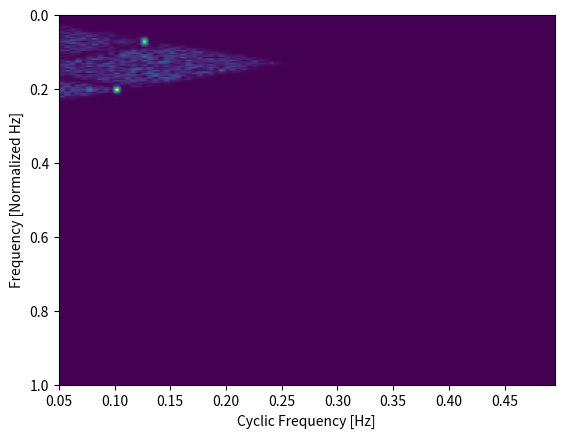

Generate this figure with matplotlib:
import numpy as np
import matplotlib.pyplot as plt
from scipy.linalg import norm
import time

#################
# Simulate BPSK #
#################
fs = 1 # sample rate in Hz
N = 100000  # number of samples to simulate

def generate_bspk(sps, f_offset):
    bits = np.random.randint(0, 2, int(np.ceil(N/sps))) # Our data to be transmitted, 1's and 0's
    bpsk = np.array([])
    for bit in bits:
        pulse = np.zeros(sps)
        pulse[0] = bit*2-1  # set the first value to either a 1 or -1
        bpsk = np.concatenate((bpsk, pulse))  # add the 8 samples to the signal
    num_taps = 101  # for our RRC filter
    if True:  # RC pulse shaping
        beta = 0.24999
        t = np.arange(num_taps) - (num_taps-1)//2
        h = np.sinc(t/sps) * np.cos(np.pi*beta*t/sps) / (1 - (2*beta*t/sps)**2)
    else:  # rect pulses
        h = np.ones(sps)
    # Filter our signal, in order to apply the pulse shaping
    bpsk = np.convolve(bpsk, h, 'same')
    bpsk = bpsk[0:N] # clip off the extra samples

    # Create a complex array
    exp_term = np.exp(2j*np.pi*f_offset*np.arange(len(bpsk))/fs)

    # Freq shift up the BPSK
    return bpsk * exp_term

noise = np.random.randn(N) + 1j*np.random.randn(N)

samples = generate_bspk(10, 0.2*fs) + generate_bspk(8, 0.07*fs) + 0.0001*noise

#######
# SCF # based on https://github.com/fchirono/cyclostationarity_analysis
#######
if False:
    fft_size = 1024
    # range of alphas to test, dont include a=0
    alphas = np.linspace(0.01, 1, 50)*fs
    Syy = np.zeros((len(alphas), fft_size))  # cyclic spectral density
    rho_y = np.zeros((len(alphas), fft_size),
                     dtype='complex')  # cyclic coherence
    N_blocks = len(samples) // fft_size
    df = fs/fft_size
    freq = np.linspace(0, fs-df, fft_size)-fs/2

    # Spectral Correlation Density (SCD) function
    Sxx = np.zeros((N_blocks, len(alphas), fft_size))
    Syy = np.zeros((N_blocks, len(alphas), fft_size))
    Sxy = np.zeros((N_blocks, len(alphas), fft_size), dtype='complex')

    for n in range(N_blocks):
        n_start = n*fft_size
        t_block = np.linspace(n_start/fs, (n_start+fft_size)/fs, fft_size)
        x_block = samples[n_start: n_start+fft_size]

        # calculate spectra for alpha values in 'alphas'
        for a, alpha in enumerate(alphas):
            # applies frequency shift of +/- alpha/2, then take FFT of data blocks
            u_f = np.fft.fft(x_block*np.exp(-1j*np.pi*alpha*t_block))
            v_f = np.fft.fft(x_block*np.exp(+1j*np.pi*alpha*t_block))

            # calculates auto- and cross-power spectra
            Sxx[n, a, :] = (u_f * u_f.conj()).real
            Syy[n, a, :] = (v_f * v_f.conj()).real
            Sxy[n, a, :] = (u_f * v_f.conj())

    # Normalize
    Sxx *= 1/(fft_size*fs)
    Syy *= 1/(fft_size*fs)
    Sxy *= 1/(fft_size*fs)

    # apply FFT shift
    Sxx = np.fft.fftshift(Sxx, axes=(-1))
    Syy = np.fft.fftshift(Syy, axes=(-1))
    Sxy = np.fft.fftshift(Sxy, axes=(-1))

    # average over blocks
    Sxx_avg = Sxx.sum(axis=0)/N_blocks
    Syy_avg = Syy.sum(axis=0)/N_blocks
    S = Sxy.sum(axis=0)/N_blocks  # cyclic spectral density
    S = np.abs(S)

    rho_y = S/np.sqrt(Sxx_avg*Syy_avg)  # cyclic coherence

    # replace entries outside the principal domain in freq-alpha plane by NaNs (i.e. diamond shape given by |f| > (fs-|alpha|)/2 )
    for a, alpha in enumerate(alphas):
        freqs_outside = (np.abs(freq) > (fs - np.abs(alpha))/2)
        S[a, freqs_outside] = np.nan
        rho_y[a, freqs_outside] = np.nan


#######
# SCF # based on https://www.mathworks.com/matlabcentral/fileexchange/60561-fast_sc-x-window_len-alpha_max-fs-opt
#######
# Author: J. Antoni, September 2016
# Reference: 
# J. Antoni, G. Xin, N. Hamzaoui, "Fast Computation of the Spectral Correlation", 
# Mechanical Systems and Signal Processing, Elsevier, 2017.
if False:
    alpha_max = fs*0.49999 # in Hz
    window_len = int(2**7) # used in SFTF, gives more resolution in freq (not cyclic) domain

    Wind = np.hanning(window_len)

    # Set value of overlap
    R = np.fix(fs/2/alpha_max)  # block shift
    R = int(np.max((1, np.min((R, np.fix(0.25*window_len)))))) # type: ignore
    print("R:", R)

    Nv = window_len - R  # block overlap
    dt = R/fs  # time resolution of STFT (in s)

    # STFT computation prep
    R = window_len - Nv  # block shift
    fft_size = int(np.fix((len(samples)-Nv)/(window_len-Nv)))
    print("fft_size:", fft_size)

    def CPS_STFT_zoom(alpha0, STFT):
        NF, NT = np.shape(STFT)
        window_len = 2*(NF-1)
        alphas = np.arange(fft_size)/fft_size/dt
        # Computation "cross-frequency" cyclic modulation spectrum
        fk = int(np.round(alpha0/fs*window_len))
        alpha0 = fk/window_len*fs
        if fk >= 0:
            S = np.vstack((STFT[fk:NF, :], np.zeros((fk, NT)))) * np.conj(STFT)
        else:
            S = np.vstack((np.conj(STFT[-fk:NF, :]), np.zeros((-fk, NT)))) * STFT
        S = np.fft.fft(S, fft_size, axis=1) / NT
        S = S / np.sum(np.square(Wind)) / fs # Calibration
        # Removal of aliased cyclic frequencies
        ak = int(np.round(alpha0 * dt * fft_size))
        S[:, (int(np.ceil(fft_size/2))+ak):fft_size] = 0
        # Phase correction
        S = S * np.tile(np.exp(-2j*np.pi*np.argmax(Wind)*(alphas-alpha0)/fs), (NF, 1))
        return S, alphas, alpha0

    def Shift_Window_STFT_zoom(W0, a0):
        a0 = int(a0)
        # Circular shift with linear interpolation for non-integer shifts
        a0_floor = int(np.floor(a0))
        a0_ceil = int(np.ceil(a0))
        if a0_floor == a0_ceil:
            W = np.roll(W0, a0)
        else:
            W = np.roll(W0, a0_floor)*(1-(a0-a0_floor)) + np.roll(W0, a0_ceil)*(a0-a0_floor)
        W[int(np.ceil(len(W0)/2)+np.round(a0)):len(W0)] = 0 # Removal of aliased cyclic frequencies
        return W

    # compute short-time Fourier transform (STFT)
    index = np.zeros(2, dtype=int)
    index[0] = 0
    index[1] = window_len
    STFT = np.zeros((window_len//2+1, fft_size), dtype=complex)
    for k in range(fft_size):
        Xw = np.fft.fft(np.hanning(window_len) * samples[index[0]:index[1]], window_len)
        STFT[:, k] = Xw[0:window_len//2+1]
        index = index + R

    # spectral coherence function (COH) prep
    NF = STFT.shape[0]
    Nw_coh = 2*(NF-1)  # window length

    # Whitening the STFT for computing the spectral coherence
    Sx = np.mean(np.square(np.abs(STFT)), 1)  # Mean power spectral density
    STFT = STFT * np.tile(1/np.sqrt(Sx), (STFT.shape[1], 1)).T

    # Computation of the cyclic modulation spectrum
    S, alphas, unused = CPS_STFT_zoom(0, STFT)

    # Computation the "zooming" window
    WSquared = np.square(Wind)
    # set origin of time to the centre of symmetry (maximum value) of the window
    Iw = np.argmax(Wind)
    W1 = np.zeros(fft_size)
    W2 = np.zeros(fft_size)
    n = np.arange(1, Iw+1)/fs
    for k in range(fft_size):
        W1[k] = WSquared[Iw] + 2 * np.sum(WSquared[np.arange(Iw-1, -1, -1)] * np.cos(2*np.pi*n*(alphas[k]))) # "positive" frequencies
        W2[k] = WSquared[Iw] + 2 * np.sum(WSquared[np.arange(Iw-1, -1, -1)] * np.cos(2*np.pi*n*(alphas[k]-1/dt))) # "negative" frequencies (aliased)
    W0 = W1 + W2 # Note: sum(W2) = max(W)

    W = np.copy(W0)
    W[int(np.ceil(fft_size/2)):fft_size] = 0  # truncate negative frequencies
    Fa = 1/dt  # cyclic sampling frequency in Hz
    K = int(np.fix(Nw_coh/2*Fa/fs)) # Number of scans

    # Computation and summation of "cross-frequency" cyclic modulation spectra
    for k in range(1, K+1):
        # positive cyclic frequencies
        Stemp, alphas, alpha0 = CPS_STFT_zoom(k/Nw_coh*fs, STFT)
        Wtemp = Shift_Window_STFT_zoom(W0, alpha0/Fa*fft_size)
        S[:, 1:fft_size] = S[:, 1:fft_size] + Stemp[:, 1:fft_size]
        W[1:fft_size] = W[1:fft_size] + Wtemp[1:fft_size]

        # negative cyclic frequencies
        Stemp, alphas, alpha0 = CPS_STFT_zoom(-k / Nw_coh*fs, STFT)
        Wtemp = Shift_Window_STFT_zoom(W0, alpha0/Fa*fft_size)
        S[:, 1:fft_size] = S[:, 1:fft_size] + Stemp[:, 1:fft_size]
        W[1:fft_size] = W[1:fft_size] + Wtemp[1:fft_size]

    Winv = np.ones(fft_size)
    I = np.nonzero(W < 0.5*W[0])[0]
    Winv[0:I[0]] = 1/W[0:I[0]]
    Winv[I[0] + 0:fft_size] = 1/W[I[0]]

    S = S * np.tile(Winv, (NF, 1)) * np.sum(np.square(Wind))
    S = S/np.mean(S[:, 0])

    I = np.nonzero(alphas <= alpha_max)[0]
    alphas = alphas[I]
    S = S[:, I]
    S = np.abs(S)
    S = S[:, 1:]
    alphas = alphas[1:]
    S = S/np.max(np.max(S)) # normalize
    S = S.T # to match the other method

    # Max pooling in alpha axis
    print(S.shape)
    pool_size = 10
    S = np.array([np.max(S[i:i+pool_size], axis=0) for i in range(0, len(S), pool_size)])
    print(S.shape)

##########################
# Brute force/simple SCF # based on https://www.mathworks.com/matlabcentral/fileexchange/48909-cyclic-spectral-analysis
##########################

alphas = np.arange(0.05, 0.5, 0.005)
Nw = 256 # window length
N = len(samples) # signal length
Noverlap = int(2/3*Nw) # block overlap
num_windows = int((N - Noverlap) / (Nw - Noverlap)) # Number of windows
window = np.hanning(Nw)

S = np.zeros((Nw, len(alphas)), dtype=complex)
for ii in range(len(alphas)): # Loop over cyclic frequencies
    print("alpha:", alphas[ii])
    neg = samples * np.exp(-1j*np.pi*alphas[ii]*np.arange(N))
    pos = samples * np.exp( 1j*np.pi*alphas[ii]*np.arange(N))

    # Cross Cyclic Power Spectrum
    S_slice = 0
    for i in range(num_windows):
        pos_slice = window * pos[i*(Nw-Noverlap):i*(Nw-Noverlap)+Nw]
        neg_slice = window * neg[i*(Nw-Noverlap):i*(Nw-Noverlap)+Nw]
        S_slice += np.fft.fft(neg_slice) * np.conj(np.fft.fft(pos_slice))
    S[:, ii] = S_slice

S = np.abs(S)

plt.imshow(S, aspect='auto', extent=(float(np.min(alphas)), float(np.max(alphas)), fs, 0.0))
plt.xlabel('Cyclic Frequency [Hz]')
plt.ylabel('Frequency [Normalized Hz]')
plt.show()
